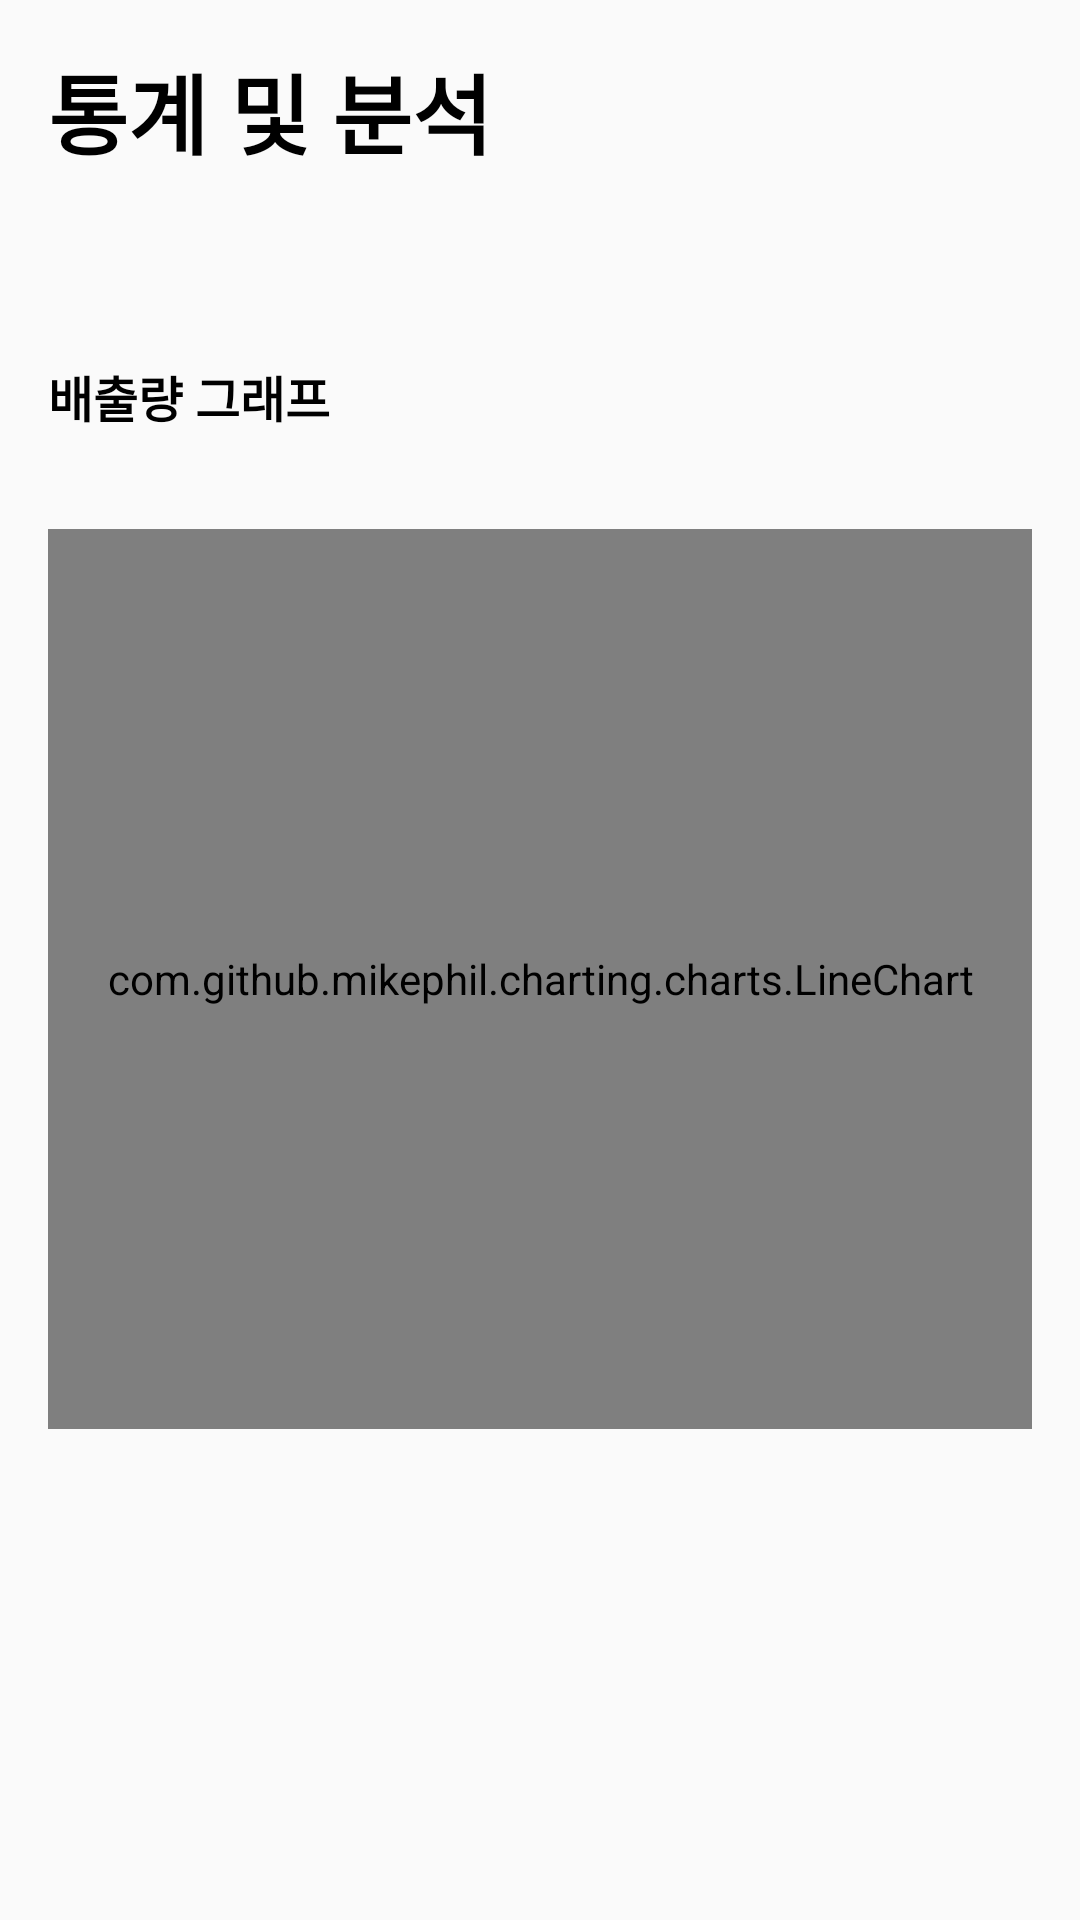

Layout XML and referenced resources for this Android screen:
<!-- AndroidManifest.xml: application theme Theme.FoodFresh -->
<!-- res/layout/activity_linechart.xml -->
<?xml version="1.0" encoding="utf-8"?>
<LinearLayout xmlns:android="http://schemas.android.com/apk/res/android"
    xmlns:app="http://schemas.android.com/apk/res-auto"
    android:layout_width="match_parent"
    android:layout_height="match_parent"
    android:orientation="vertical">

    <TextView
        android:layout_width="match_parent"
        android:layout_height="wrap_content"
        android:layout_margin="16dp"
        android:text="통계 및 분석"
        android:textColor="@color/black"
        android:textSize="14pt"
        android:textStyle="bold" />

    <Space
        android:layout_width="match_parent"
        android:layout_height="30dp" />

    <TextView
        android:layout_width="match_parent"
        android:layout_height="wrap_content"
        android:layout_margin="16dp"
        android:text="배출량 그래프"
        android:textColor="@color/black"
        android:textSize="8pt"
        android:textStyle="bold" />

    <com.github.mikephil.charting.charts.LineChart
        android:id="@+id/line_chart"
        android:layout_width="match_parent"
        android:layout_height="300dp"
        android:layout_margin="16dp" />

</LinearLayout>
<!-- resources referenced by this layout -->
<resources>
  <color name="black">#FF000000</color>
  <style name="Theme.FoodFresh" parent="Theme.AppCompat.DayNight.DarkActionBar">
          
          <item name="colorPrimary">@color/gray_primary</item>
          <item name="colorPrimaryVariant">@color/gray_variant</item>
          <item name="colorOnPrimary">@color/black</item>
          
          <item name="colorSecondary">@color/teal_200</item>
          <item name="colorSecondaryVariant">@color/teal_700</item>
          <item name="colorOnSecondary">@color/black</item>
          
          <item name="android:statusBarColor">@color/pal2_blue_light</item>
          <item name="android:windowLightStatusBar">true</item>
          
          
          <item name="windowNoTitle">true</item>
      </style>
  <color name="gray_primary">#FFDFE4DF</color>
  <color name="gray_variant">#FF828982</color>
  <color name="teal_200">#FF03DAC5</color>
  <color name="teal_700">#FF018786</color>
  <color name="pal2_blue_light">#7CBAC9</color>
</resources>
